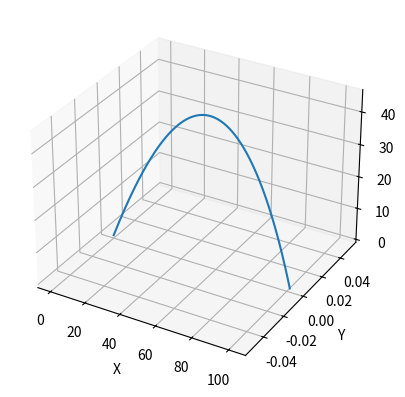

Write the Python code that produced this figure. (Note: this script raises an exception after producing the figure.)
import numpy as np
from scipy.integrate import odeint
import matplotlib.pyplot as plt

# Constants
m = 0.04593  # mass of the golf ball
g = 9.81  # acceleration due to gravity
Cd = 0.3  # drag coefficient
Cl = 0.2  # lift coefficient
rho = 1.205  # air density
R = 0.0214  # radius of the golf ball
A = np.pi * R**2  # cross-sectional area of the golf ball
kD = 0.5 * Cd * rho * A  # drag constant
kL = 0.5 * Cl * rho * A  # lift constant


def model(
        v0=44,  # initial vel, m/s
        alpha=55,  # launch angle, deg
        omega=(0, 0, 0)  # vector of angular vel, rad/s (x, y, z)
):
    alpha = np.radians(alpha)  # initial angle
    omega = np.array(omega)  # initial angular velocity
    x0, y0, z0 = 0, 0, 0  # initial position
    vx0, vy0, vz0 = v0 * np.cos(alpha), 0, v0 * np.sin(alpha)  # initial velocity components
    state0 = [x0, y0, z0, vx0, vy0, vz0]  # initial state vector

    # Differential equations
    def deriv(state, t):
        x, y, z, vx, vy, vz = state
        v = np.sqrt(vx**2 + vy**2 + vz**2)
        FD = -kD * v * np.array([vx, vy, vz])
        FM = kL * np.cross(omega, [vx, vy, vz])
        G = np.array([0, 0, -m*g])
        dvdt = (FD + FM + G) / m
        dxdt = [vx, vy, vz]
        return dxdt + list(dvdt)


    # Time array
    t = np.linspace(0, 15, num=1000)

    # Solve the differential equations
    sol = odeint(deriv, state0, t)
    sol1 = []

    for i, vec in enumerate(sol):
        if vec[2] >= 0:
            sol1.append(vec)
    return np.array(sol1)


results = model()
# Plot the trajectory in 3D
fig = plt.figure()
ax = fig.add_subplot(111, projection='3d')
ax.plot(results[:, 0], results[:, 1], results[:, 2])
ax.set_xlabel('X')
ax.set_ylabel('Y')
ax.set_zlabel('Z')
ax.set_aspect('auto')

display(plt, target="plot")

form = Element("#app-form")

# @pydom.when(form, 'change')
# def sim():
#     pass